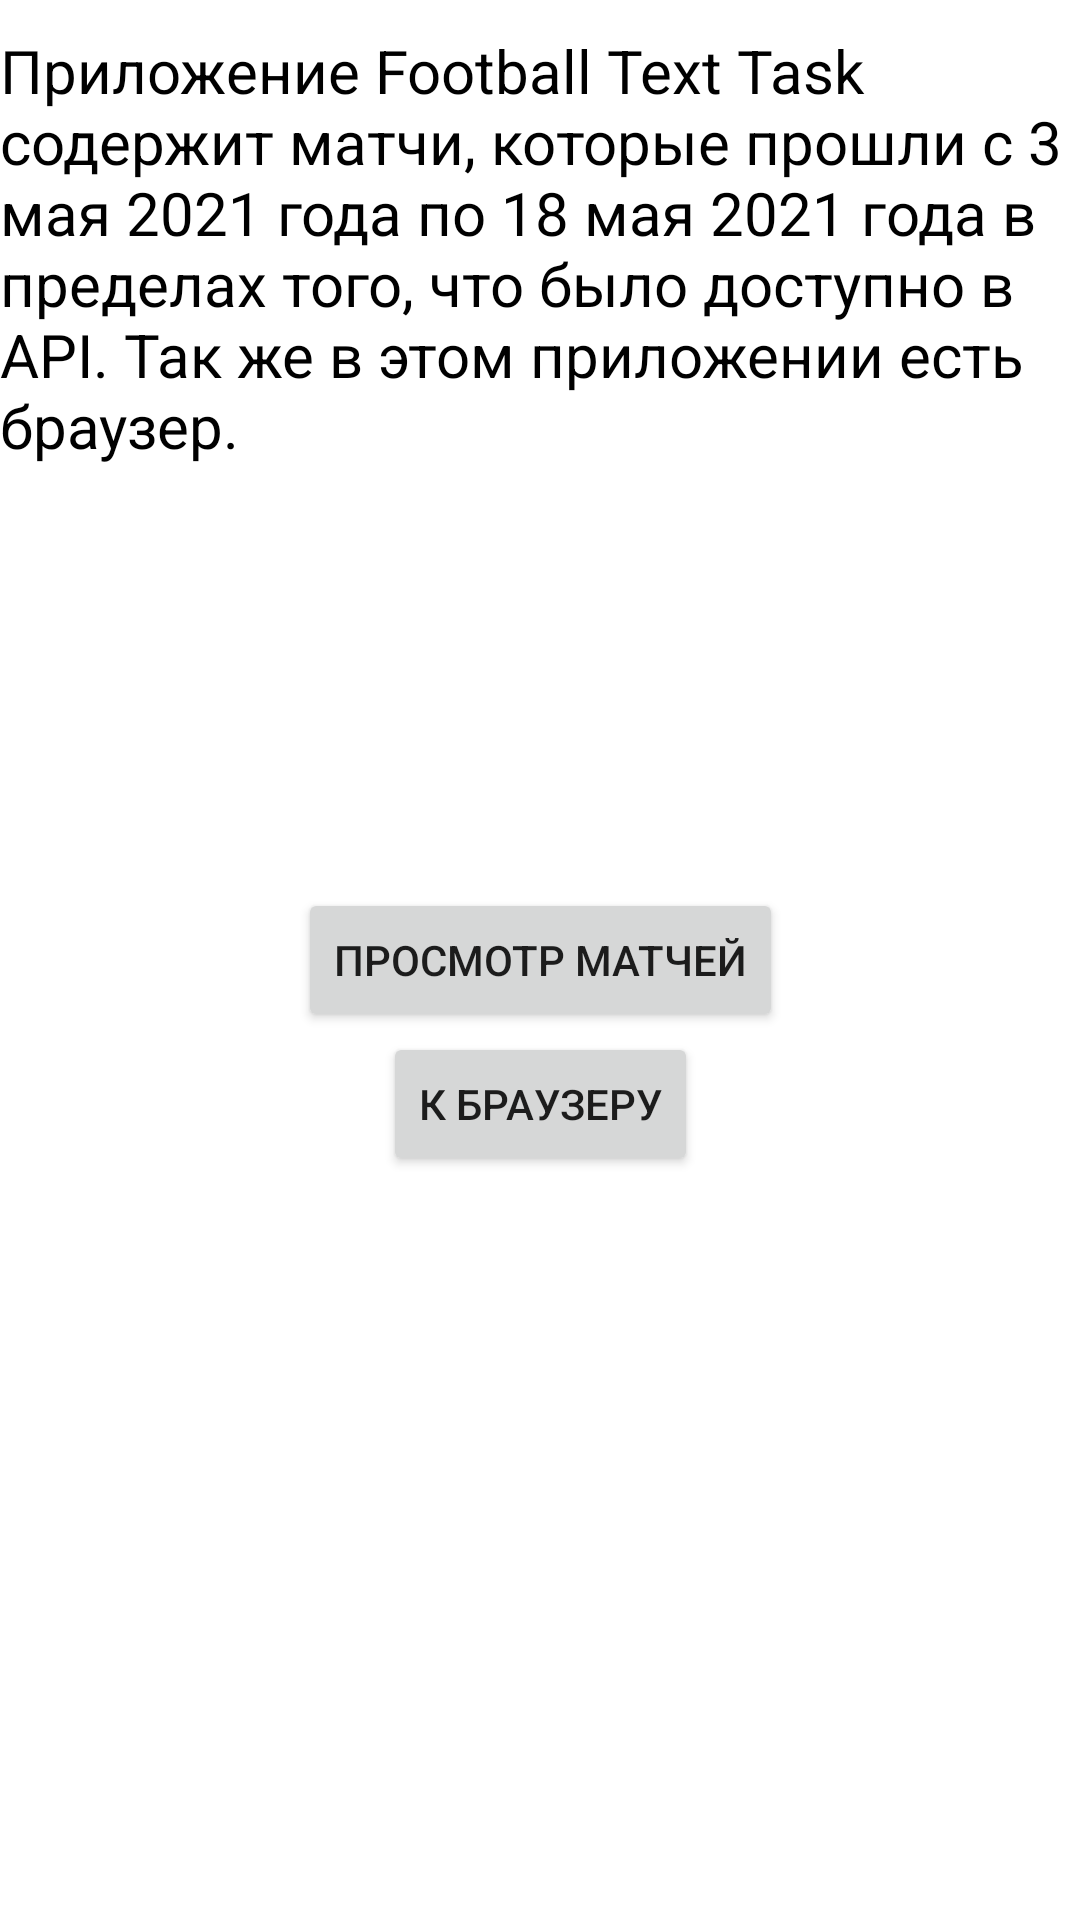

Write the Android layout XML for this screen, with the resource values it uses.
<!-- AndroidManifest.xml: application theme Theme.FootballTestTask -->
<!-- res/layout/fragment_splash.xml -->
<?xml version="1.0" encoding="utf-8"?>
<androidx.constraintlayout.widget.ConstraintLayout xmlns:android="http://schemas.android.com/apk/res/android"
    xmlns:tools="http://schemas.android.com/tools"
    android:layout_width="match_parent"
    android:layout_height="match_parent"
    xmlns:app="http://schemas.android.com/apk/res-auto"
    tools:context=".presentation.splash_screen.screen.SplashFragment">

    <TextView
        android:id="@+id/choice_country_tv"
        android:layout_width="wrap_content"
        android:layout_height="wrap_content"
        app:layout_constraintStart_toStartOf="parent"
        app:layout_constraintEnd_toEndOf="parent"
        app:layout_constraintTop_toTopOf="parent"
        android:text="@string/football_text_task"
        android:textColor="@color/black"
        android:textSize="@dimen/text_size_20sp"
        android:layout_marginStart="@dimen/layout_margin_10dp"
        android:layout_marginTop="@dimen/layout_margin_10dp"
        android:layout_marginEnd="@dimen/layout_margin_10dp"
        />

    <Button
        android:id="@+id/btn_to_next"
        android:layout_width="wrap_content"
        android:layout_height="wrap_content"
        app:layout_constraintTop_toTopOf="parent"
        app:layout_constraintBottom_toBottomOf="parent"
        app:layout_constraintStart_toStartOf="parent"
        app:layout_constraintEnd_toEndOf="parent"
        android:text="@string/show_match"
        />

    <Button
        android:id="@+id/btn_to_web_view"
        android:layout_width="wrap_content"
        android:layout_height="wrap_content"
        app:layout_constraintTop_toBottomOf="@id/btn_to_next"
        app:layout_constraintStart_toStartOf="parent"
        app:layout_constraintEnd_toEndOf="parent"
        android:text="@string/webview"
        />

</androidx.constraintlayout.widget.ConstraintLayout>
<!-- resources referenced by this layout -->
<resources>
  <dimen name="layout_margin_10dp">10dp</dimen>
  <dimen name="text_size_20sp">20sp</dimen>
  <string name="football_text_task">Приложение Football Text Task содержит
          матчи, которые прошли с 3 мая 2021 года по 18 мая 2021 года в пределах
          того, что было доступно в API. Так же в этом приложении есть браузер.
      </string>
  <string name="show_match">Просмотр матчей</string>
  <string name="webview">К браузеру</string>
  <style name="Theme.FootballTestTask" parent="Theme.MaterialComponents.DayNight.NoActionBar">
          
          <item name="colorPrimary">@color/purple_500</item>
          <item name="colorPrimaryVariant">@color/purple_700</item>
          <item name="colorOnPrimary">@color/white</item>
          
          <item name="colorSecondary">@color/teal_200</item>
          <item name="colorSecondaryVariant">@color/teal_700</item>
          <item name="colorOnSecondary">@color/black</item>
          
          <item name="android:statusBarColor" tools:targetApi="l">?attr/colorPrimaryVariant</item>
          
      </style>
  <!-- not gathered from this repository: default colours our renderer supplied (Android Studio template values) -->
  <color name="purple_500">#FF6200EE</color>
  <color name="purple_700">#FF3700B3</color>
  <color name="teal_200">#FF03DAC5</color>
  <color name="teal_700">#FF018786</color>
  <color name="black">#FF000000</color>
  <color name="white">#FFFFFFFF</color>
</resources>
